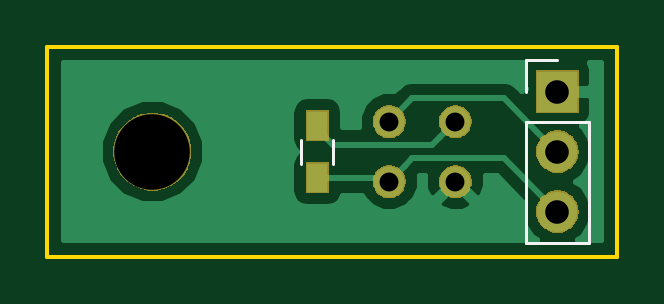
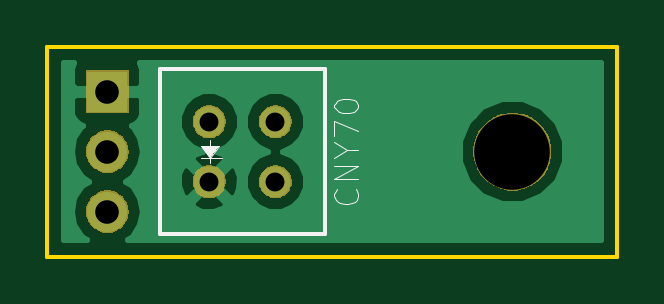
Circuit board: 9 layer files. Board 24.1 x 8.9 mm.
- bottom_copper: My Piano Controller - Sensor (3-wire)-B.Cu.gbr (9540 bytes)
- bottom_mask: My Piano Controller - Sensor (3-wire)-B.Mask.gbr (10918 bytes)
- bottom_silk: My Piano Controller - Sensor (3-wire)-B.SilkS.gbr (2372 bytes)
- outline: My Piano Controller - Sensor (3-wire)-Edge.Cuts.gbr (750 bytes)
- top_copper: My Piano Controller - Sensor (3-wire)-F.Cu.gbr (10461 bytes)
- top_mask: My Piano Controller - Sensor (3-wire)-F.Mask.gbr (11238 bytes)
- top_silk: My Piano Controller - Sensor (3-wire)-F.SilkS.gbr (1030 bytes)
- drill: My Piano Controller - Sensor (3-wire)-NPTH.drl (194 bytes)
- drill: My Piano Controller - Sensor (3-wire)-PTH.drl (300 bytes)

=== bottom_copper: My Piano Controller - Sensor (3-wire)-B.Cu.gbr (9540 bytes, source omitted) ===
=== bottom_mask: My Piano Controller - Sensor (3-wire)-B.Mask.gbr (10918 bytes, source omitted) ===
=== bottom_silk: My Piano Controller - Sensor (3-wire)-B.SilkS.gbr ===
G04 #@! TF.GenerationSoftware,KiCad,Pcbnew,(5.0.1-3-g963ef8bb5)*
G04 #@! TF.CreationDate,2018-11-14T23:09:44+02:00*
G04 #@! TF.ProjectId,My Piano Controller - Sensor (3-wire),4D79205069616E6F20436F6E74726F6C,rev?*
G04 #@! TF.SameCoordinates,Original*
G04 #@! TF.FileFunction,Legend,Bot*
G04 #@! TF.FilePolarity,Positive*
%FSLAX46Y46*%
G04 Gerber Fmt 4.6, Leading zero omitted, Abs format (unit mm)*
G04 Created by KiCad (PCBNEW (5.0.1-3-g963ef8bb5)) date 2018 November 14, Wednesday 23:09:44*
%MOMM*%
%LPD*%
G01*
G04 APERTURE LIST*
%ADD10C,0.152400*%
%ADD11C,0.050000*%
G04 APERTURE END LIST*
D10*
G04 #@! TO.C,S1*
X154630000Y-91750000D02*
X154630000Y-98750000D01*
X154630000Y-98750000D02*
X147630000Y-98750000D01*
X147630000Y-98750000D02*
X147630000Y-91750000D01*
X147630000Y-91750000D02*
X154630000Y-91750000D01*
D11*
G36*
X152876000Y-95000000D02*
X152130000Y-95000000D01*
X152503000Y-95500000D01*
X152876000Y-95000000D01*
G37*
X152876000Y-95000000D02*
X152130000Y-95000000D01*
X152503000Y-95500000D01*
X152876000Y-95000000D01*
X152876000Y-95500000D02*
X152003000Y-95500000D01*
X152491000Y-94750000D02*
X152491000Y-95750000D01*
X146326807Y-96849928D02*
X146279048Y-96897687D01*
X146231289Y-97040964D01*
X146231289Y-97136482D01*
X146279048Y-97279759D01*
X146374566Y-97375277D01*
X146470084Y-97423036D01*
X146661120Y-97470795D01*
X146804397Y-97470795D01*
X146995433Y-97423036D01*
X147090951Y-97375277D01*
X147186470Y-97279759D01*
X147234229Y-97136482D01*
X147234229Y-97040964D01*
X147186470Y-96897687D01*
X147138710Y-96849928D01*
X146231289Y-96420096D02*
X147234229Y-96420096D01*
X146231289Y-95846988D01*
X147234229Y-95846988D01*
X146708879Y-95178361D02*
X146231289Y-95178361D01*
X147234229Y-95512674D02*
X146708879Y-95178361D01*
X147234229Y-94844048D01*
X147234229Y-94605252D02*
X147234229Y-93936626D01*
X146231289Y-94366457D01*
X147234229Y-93363517D02*
X147234229Y-93267999D01*
X147186470Y-93172481D01*
X147138710Y-93124722D01*
X147043192Y-93076963D01*
X146852156Y-93029204D01*
X146613361Y-93029204D01*
X146422325Y-93076963D01*
X146326807Y-93124722D01*
X146279048Y-93172481D01*
X146231289Y-93267999D01*
X146231289Y-93363517D01*
X146279048Y-93459035D01*
X146326807Y-93506794D01*
X146422325Y-93554553D01*
X146613361Y-93602312D01*
X146852156Y-93602312D01*
X147043192Y-93554553D01*
X147138710Y-93506794D01*
X147186470Y-93459035D01*
X147234229Y-93363517D01*
G04 #@! TD*
M02*

=== outline: My Piano Controller - Sensor (3-wire)-Edge.Cuts.gbr ===
G04 #@! TF.GenerationSoftware,KiCad,Pcbnew,(5.0.1-3-g963ef8bb5)*
G04 #@! TF.CreationDate,2018-11-14T23:09:44+02:00*
G04 #@! TF.ProjectId,My Piano Controller - Sensor (3-wire),4D79205069616E6F20436F6E74726F6C,rev?*
G04 #@! TF.SameCoordinates,Original*
G04 #@! TF.FileFunction,Profile,NP*
%FSLAX46Y46*%
G04 Gerber Fmt 4.6, Leading zero omitted, Abs format (unit mm)*
G04 Created by KiCad (PCBNEW (5.0.1-3-g963ef8bb5)) date 2018 November 14, Wednesday 23:09:44*
%MOMM*%
%LPD*%
G01*
G04 APERTURE LIST*
%ADD10C,0.150000*%
G04 APERTURE END LIST*
D10*
X135255000Y-90805000D02*
X159385000Y-90805000D01*
X135255000Y-99695000D02*
X135255000Y-90805000D01*
X159385000Y-99695000D02*
X135255000Y-99695000D01*
X159385000Y-90805000D02*
X159385000Y-99695000D01*
M02*

=== top_copper: My Piano Controller - Sensor (3-wire)-F.Cu.gbr (10461 bytes, source omitted) ===
=== top_mask: My Piano Controller - Sensor (3-wire)-F.Mask.gbr (11238 bytes, source omitted) ===
=== top_silk: My Piano Controller - Sensor (3-wire)-F.SilkS.gbr ===
G04 #@! TF.GenerationSoftware,KiCad,Pcbnew,(5.0.1-3-g963ef8bb5)*
G04 #@! TF.CreationDate,2018-11-14T23:09:44+02:00*
G04 #@! TF.ProjectId,My Piano Controller - Sensor (3-wire),4D79205069616E6F20436F6E74726F6C,rev?*
G04 #@! TF.SameCoordinates,Original*
G04 #@! TF.FileFunction,Legend,Top*
G04 #@! TF.FilePolarity,Positive*
%FSLAX46Y46*%
G04 Gerber Fmt 4.6, Leading zero omitted, Abs format (unit mm)*
G04 Created by KiCad (PCBNEW (5.0.1-3-g963ef8bb5)) date 2018 November 14, Wednesday 23:09:44*
%MOMM*%
%LPD*%
G01*
G04 APERTURE LIST*
%ADD10C,0.120000*%
G04 APERTURE END LIST*
D10*
G04 #@! TO.C,J1*
X155515000Y-91380000D02*
X156845000Y-91380000D01*
X155515000Y-92710000D02*
X155515000Y-91380000D01*
X158175000Y-93980000D02*
X155515000Y-93980000D01*
X158175000Y-99120000D02*
X158175000Y-93980000D01*
X155515000Y-99120000D02*
X158175000Y-99120000D01*
X155515000Y-93980000D02*
X155515000Y-99120000D01*
G04 #@! TO.C,R1*
X147365000Y-94757800D02*
X147365000Y-95757800D01*
X146005000Y-95757800D02*
X146005000Y-94757800D01*
G04 #@! TD*
M02*

=== drill: My Piano Controller - Sensor (3-wire)-NPTH.drl ===
M48
;DRILL file {KiCad (5.0.1-3-g963ef8bb5)} date 2018 November 14, Wednesday 23:10:01
;FORMAT={-:-/ absolute / metric / decimal}
FMAT,2
METRIC,TZ
T1C3.200
%
G90
G05
M71
T1
X139.7Y-95.25
T0
M30

=== drill: My Piano Controller - Sensor (3-wire)-PTH.drl ===
M48
;DRILL file {KiCad (5.0.1-3-g963ef8bb5)} date 2018 November 14, Wednesday 23:10:01
;FORMAT={-:-/ absolute / metric / decimal}
FMAT,2
METRIC,TZ
T1C0.800
T2C1.000
%
G90
G05
M71
T1
X149.73Y-93.98
X149.73Y-96.52
X152.53Y-93.98
X152.53Y-96.52
T2
X156.845Y-92.71
X156.845Y-95.25
X156.845Y-97.79
T0
M30

